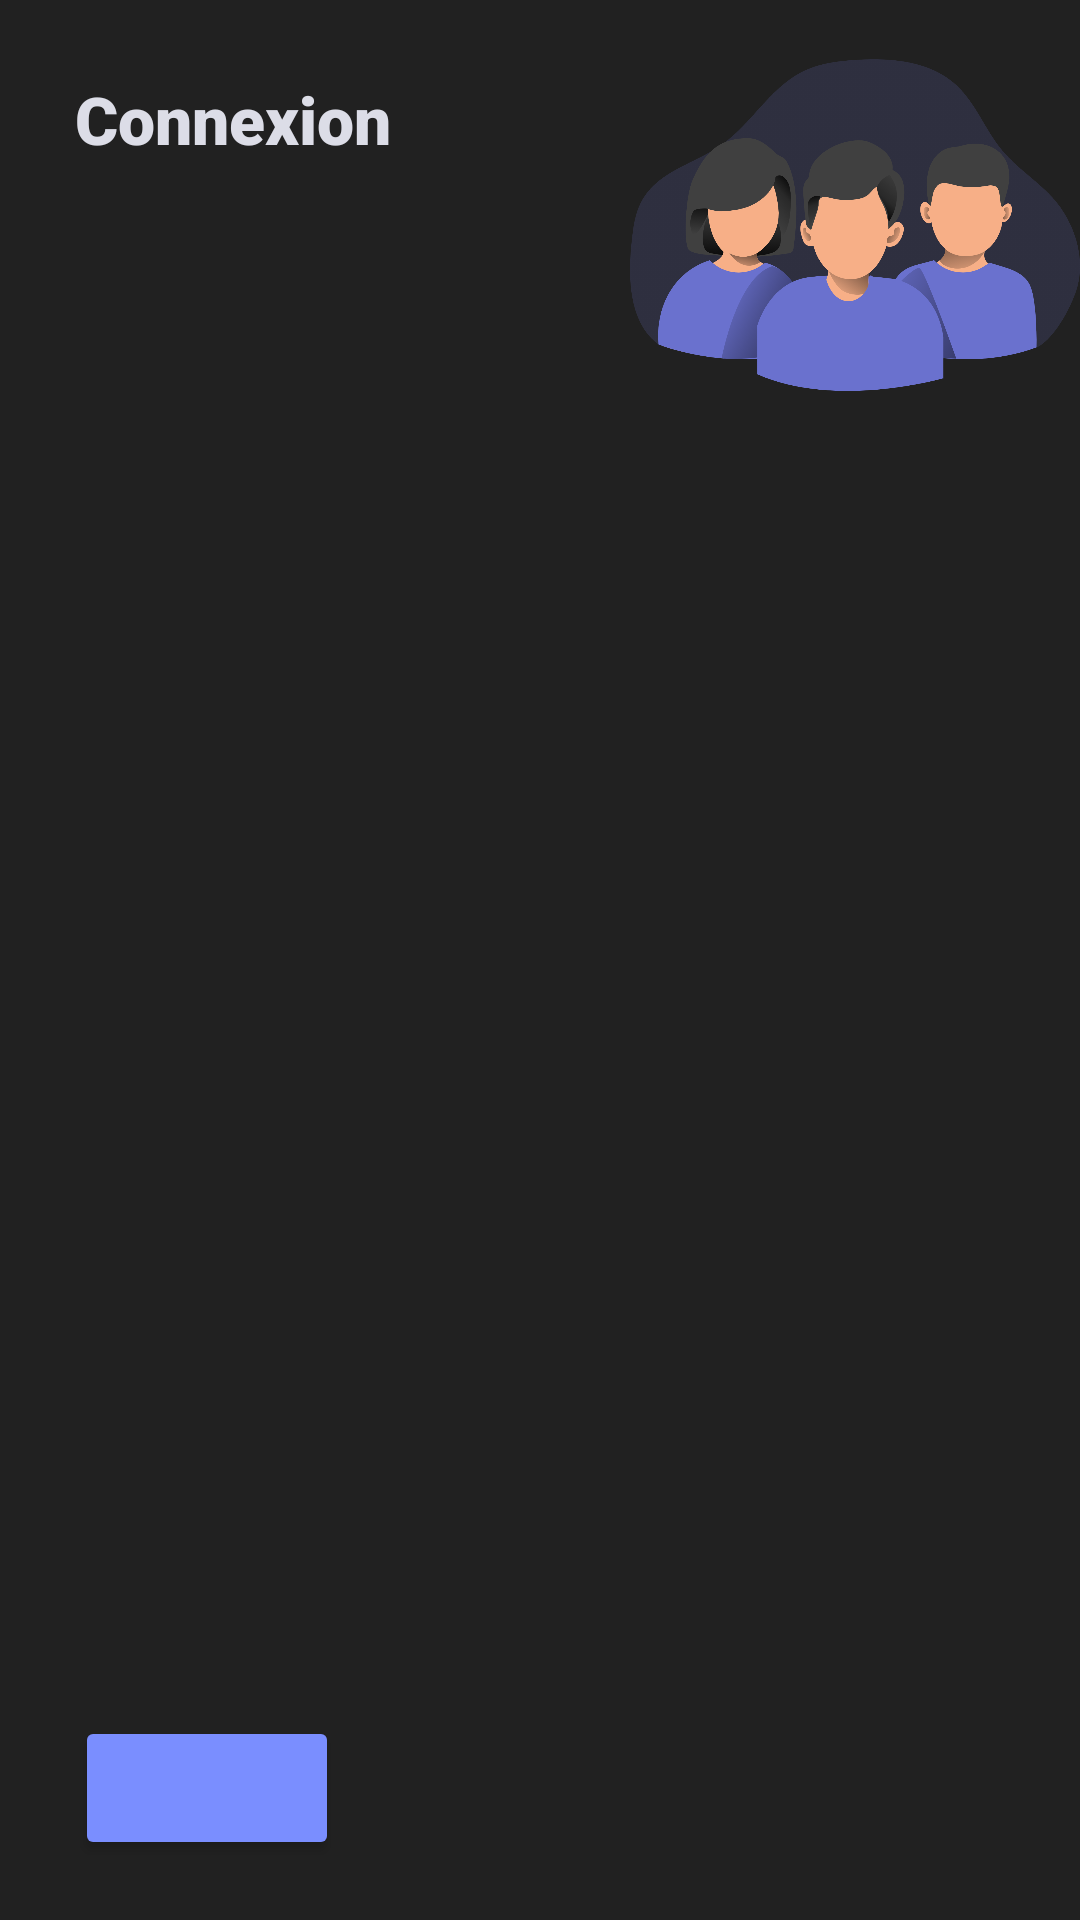

The Android layout XML behind this screen, and the referenced resources:
<!-- AndroidManifest.xml: application theme Theme.CategoryApp -->
<!-- res/layout/secondelement.xml -->
<?xml version="1.0" encoding="utf-8"?>
<RelativeLayout xmlns:android="http://schemas.android.com/apk/res/android"
    android:layout_width="match_parent"
    android:layout_height="150dp"
    android:background="@color/sombre"
    android:layout_margin="20dp">

    <TextView
        android:layout_width="wrap_content"
        android:layout_height="wrap_content"
        android:text="@string/connexion"
        android:textSize="22sp"
        android:textColor="@color/light"
        android:fontFamily="sans-serif-black"
        android:padding="25dp"/>

    <Button
        android:id="@+id/connexion"
        android:layout_width="wrap_content"
        android:layout_height="wrap_content"
        android:backgroundTint="#7a8eff"
        android:layout_marginStart="25dp"
        android:layout_marginBottom="20dp"
        android:layout_alignParentBottom="true" />

    <ImageView
        android:layout_width="150dp"
        android:layout_height="150dp"
        android:src="@drawable/user_group"
        android:layout_alignParentEnd="true"
        android:layout_marginTop="0dp"/>

</RelativeLayout>
<!-- resources referenced by this layout -->
<resources>
  <color name="light">#dcdde7</color>
  <color name="sombre">#212121</color>
  <!-- drawable user_group: png bitmap (drawable, 231638 bytes) -->
  <string name="connexion">Connexion</string>
  <style name="Theme.CategoryApp" parent="Theme.MaterialComponents.DayNight.NoActionBar">
          
          <item name="colorPrimary">@color/light</item>
          <item name="colorPrimaryVariant">@color/sombre</item>
          
          
          <item name="android:statusBarColor" tools:targetApi="l">?attr/colorPrimaryVariant</item>
          
      </style>
</resources>
